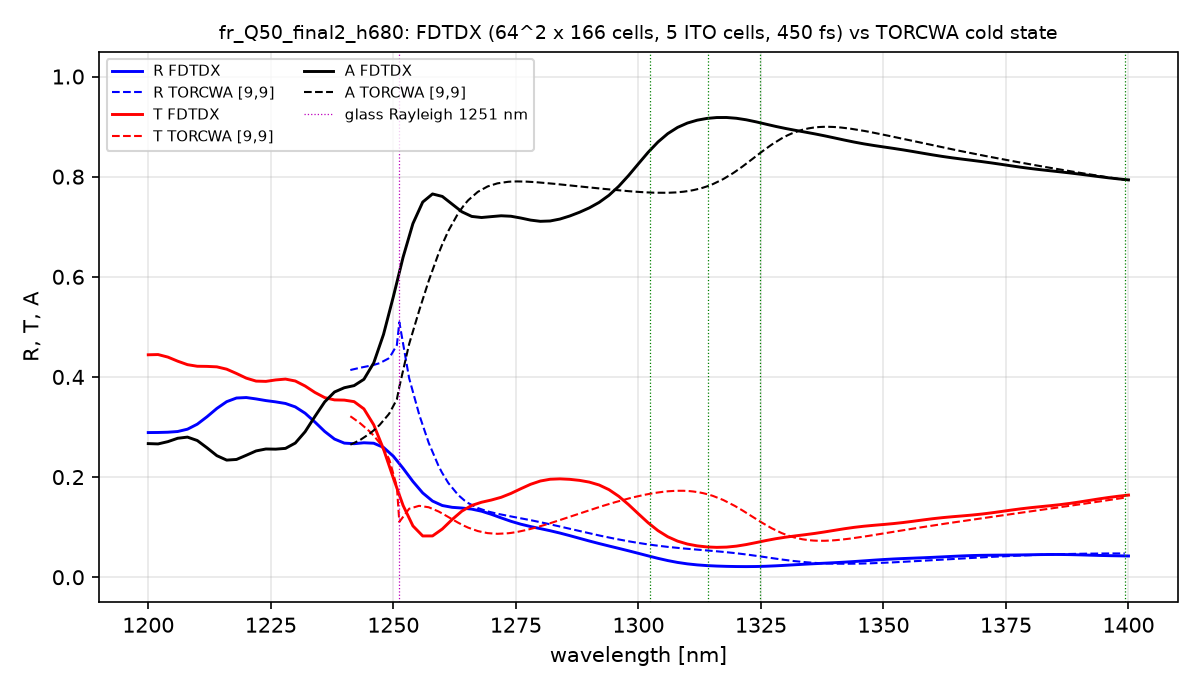

The table this chart was drawn from, first rows:
lambda_nm, R_fdtdx, T_fdtdx, A_fdtdx, T_torcwa, R_torcwa, A_torcwa
1200, 0.2889, 0.4442, 0.2669, 0.3214, 0.4138, 0.2649
1202, 0.2891, 0.4447, 0.2662, 0.3214, 0.4138, 0.2649
1204, 0.2896, 0.4396, 0.2708, 0.3214, 0.4138, 0.2649
1206, 0.291, 0.4315, 0.2775, 0.3214, 0.4138, 0.2649
1208, 0.2956, 0.4245, 0.2798, 0.3214, 0.4138, 0.2649
1210, 0.3056, 0.4213, 0.273, 0.3214, 0.4138, 0.2649
1212, 0.3206, 0.4211, 0.2584, 0.3214, 0.4138, 0.2649
1214, 0.3371, 0.4202, 0.2427, 0.3214, 0.4138, 0.2649
1216, 0.3506, 0.4155, 0.2339, 0.3214, 0.4138, 0.2649
1218, 0.3579, 0.4069, 0.2352, 0.3214, 0.4138, 0.2649
1220, 0.3589, 0.3976, 0.2436, 0.3214, 0.4138, 0.2649
1222, 0.3561, 0.3917, 0.2522, 0.3214, 0.4138, 0.2649
1224, 0.3528, 0.3911, 0.2561, 0.3214, 0.4138, 0.2649
1226, 0.3502, 0.394, 0.2558, 0.3214, 0.4138, 0.2649
1228, 0.347, 0.3957, 0.2573, 0.3214, 0.4138, 0.2649
1230, 0.3401, 0.3919, 0.2679, 0.3214, 0.4138, 0.2649
1232, 0.3276, 0.3819, 0.2905, 0.3214, 0.4138, 0.2649
1234, 0.31, 0.3691, 0.321, 0.3214, 0.4138, 0.2649
1236, 0.2911, 0.3587, 0.3502, 0.3214, 0.4138, 0.2649
1238, 0.2759, 0.3541, 0.3699, 0.3214, 0.4138, 0.2649
1240, 0.2678, 0.3537, 0.3784, 0.3214, 0.4138, 0.2649
1242, 0.2667, 0.3507, 0.3827, 0.3162, 0.4156, 0.2682
1244, 0.2685, 0.3362, 0.3953, 0.301, 0.4199, 0.2791
1246, 0.2676, 0.3045, 0.4279, 0.2827, 0.4241, 0.2932
1248, 0.2592, 0.2559, 0.4849, 0.2552, 0.4316, 0.3132
1250, 0.2417, 0.1981, 0.5602, 0.2065, 0.4515, 0.342
1252, 0.2174, 0.1432, 0.6394, 0.1206, 0.4662, 0.4132
1254, 0.1912, 0.1025, 0.7063, 0.139, 0.3701, 0.4909
1256, 0.1683, 0.08238, 0.7493, 0.1416, 0.3037, 0.5548
1258, 0.1521, 0.08244, 0.7655, 0.1365, 0.2504, 0.6131
1260, 0.1432, 0.09629, 0.7605, 0.1272, 0.2079, 0.665
1262, 0.1396, 0.1153, 0.7452, 0.1158, 0.1789, 0.7053
1264, 0.1381, 0.1321, 0.7298, 0.105, 0.1577, 0.7373
1266, 0.136, 0.1434, 0.7206, 0.09648, 0.1444, 0.7591
1268, 0.1318, 0.1497, 0.7184, 0.09056, 0.1356, 0.7738
1270, 0.1256, 0.1542, 0.7202, 0.08752, 0.1297, 0.7828
1272, 0.1185, 0.1596, 0.7219, 0.08702, 0.1252, 0.7878
1274, 0.1117, 0.1674, 0.721, 0.08845, 0.1214, 0.7901
1276, 0.1059, 0.1767, 0.7174, 0.09193, 0.1177, 0.7903
1278, 0.1012, 0.1856, 0.7133, 0.09639, 0.1139, 0.7897
1280, 0.09704, 0.1922, 0.7108, 0.1019, 0.1099, 0.7882
1282, 0.09284, 0.1957, 0.7115, 0.1078, 0.1056, 0.7865
1284, 0.08818, 0.1965, 0.7154, 0.1142, 0.1012, 0.7846
1286, 0.08304, 0.1955, 0.7215, 0.1207, 0.0967, 0.7826
1288, 0.07764, 0.1934, 0.729, 0.1273, 0.09217, 0.7805
1290, 0.07229, 0.19, 0.7378, 0.1338, 0.08771, 0.7785
1292, 0.06719, 0.1842, 0.7487, 0.1401, 0.08337, 0.7765
1294, 0.06234, 0.1749, 0.7628, 0.1461, 0.07927, 0.7746
1296, 0.05757, 0.1616, 0.7808, 0.1519, 0.07538, 0.7728
1298, 0.05272, 0.145, 0.8023, 0.1572, 0.07177, 0.7711
1300, 0.0477, 0.1266, 0.8257, 0.1619, 0.06852, 0.7696
1302, 0.0426, 0.1087, 0.8487, 0.166, 0.06555, 0.7685
1304, 0.03768, 0.09304, 0.8693, 0.1692, 0.06292, 0.7679
1306, 0.03324, 0.0808, 0.886, 0.1716, 0.06057, 0.7678
1308, 0.02952, 0.07207, 0.8984, 0.1726, 0.05853, 0.7689
1310, 0.02665, 0.06627, 0.9071, 0.1722, 0.05671, 0.7711
1312, 0.02459, 0.06259, 0.9128, 0.17, 0.05504, 0.7749
1314, 0.0232, 0.06045, 0.9164, 0.1659, 0.05344, 0.7806
1316, 0.02228, 0.05962, 0.9181, 0.1594, 0.05176, 0.7889
1318, 0.02167, 0.06014, 0.9182, 0.1509, 0.04992, 0.7992
... 41 more rows
